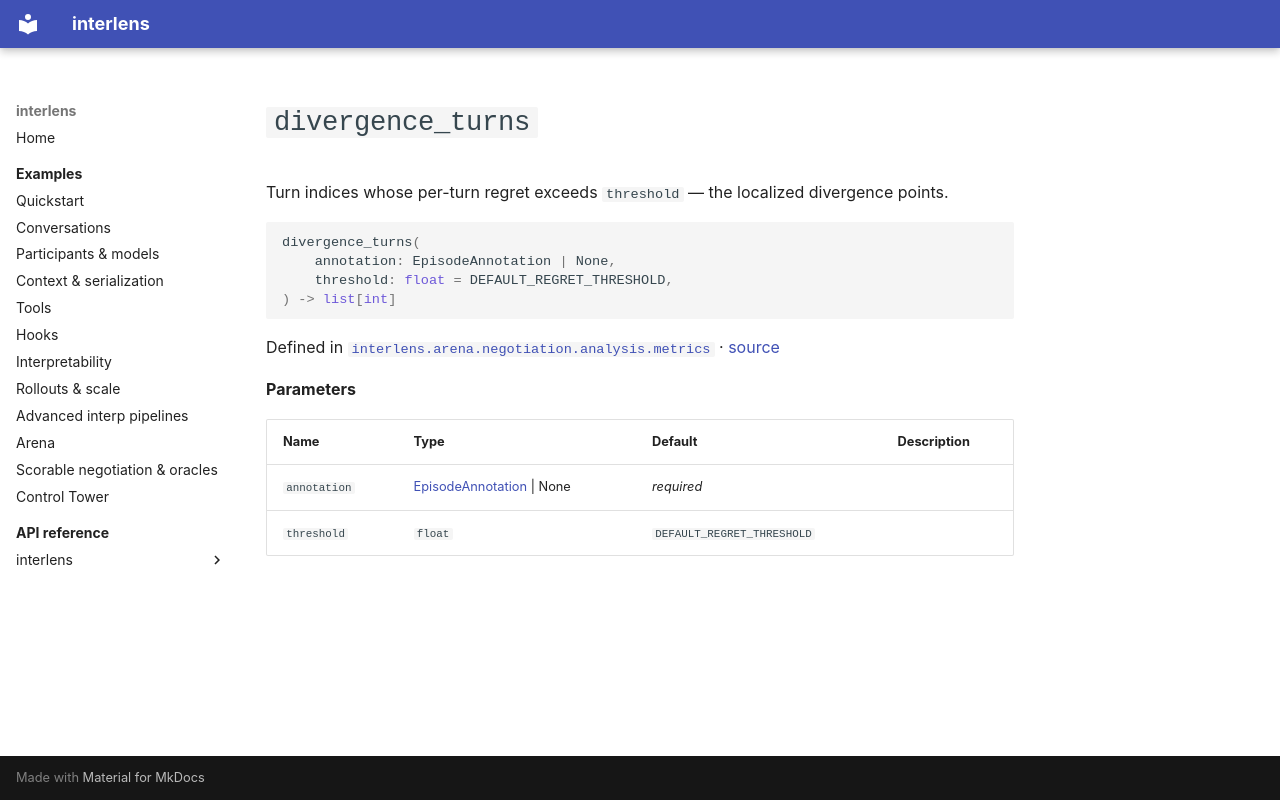

repository: Sid-MB/interlens · page: reference/interlens/arena/negotiation/analysis/metrics/divergence_turns/index.html · generator: mkdocs

# `divergence_turns`

Turn indices whose per-turn regret exceeds `threshold` — the localized divergence points.

```python
divergence_turns(
	annotation: EpisodeAnnotation | None,
	threshold: float = DEFAULT_REGRET_THRESHOLD,
) -> list[int]
```

Defined in [`interlens.arena.negotiation.analysis.metrics`](index.md) · [source](https://github.com/Sid-MB/interlens/blob/main/src/interlens/arena/negotiation/analysis/metrics.py#L197-L202)

**Parameters**

| Name | Type | Default | Description |
|---|---|---|---|
| `annotation` | [EpisodeAnnotation](../annotations/EpisodeAnnotation.md) \| None | *required* |  |
| `threshold` | `float` | `DEFAULT_REGRET_THRESHOLD` |  |
